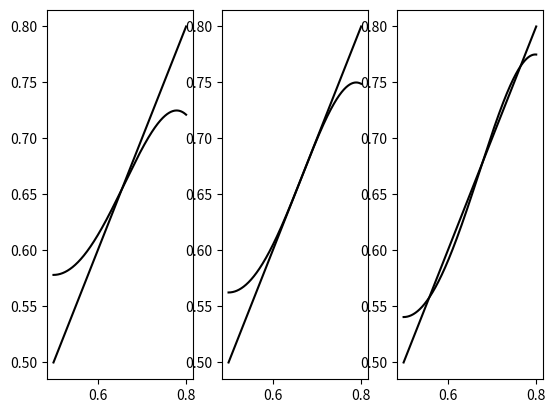

This chart was generated by the following Python code:
import numpy as np
import matplotlib.pyplot as plt

def h(x, mu, n=1):
    y = x
    for i in range(1, n+1):
        y = mu*y*(1-y)
    return y

x = np.linspace(start=0.5, stop=0.8, num=10000)

mu = [2.9, 3, 3.1]
for k in range(1, 4):
    y = h(x, mu[k-1], 2)
    plt.subplot(1, 3, k)
    plt.plot(x, y, color='black')
    plt.plot(x, x, color='black')
    
plt.show()
